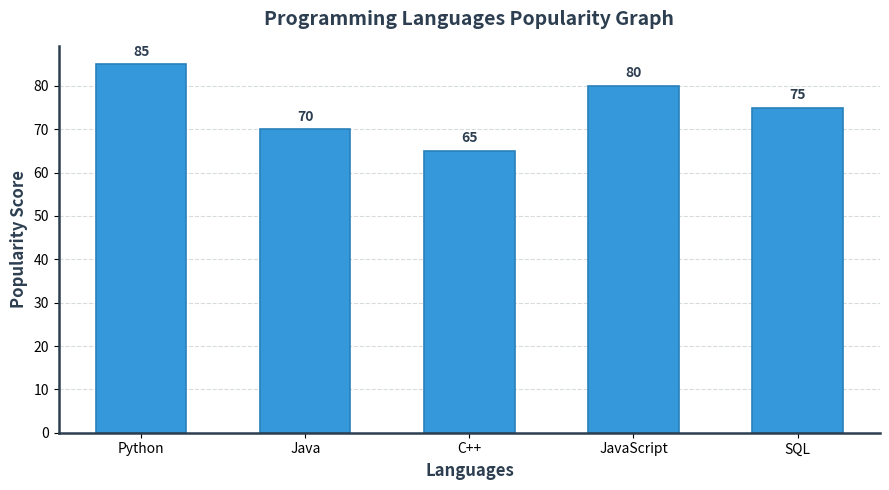

Generate this figure with matplotlib:
# ==========================================
# 1. IMPORTS: Saglyat aadhi library import kara
# ==========================================
import matplotlib.pyplot as plt

# ==========================================
# 2. DATA: Ithe tumcha swatahcha data taku shakta
# ==========================================
# Tumche labels (X-axis var kay dakhavaycha te)
categories = ['Python', 'Java', 'C++', 'JavaScript', 'SQL']

# Tumchya values (Y-axis var numbers/scores)
values = [85, 70, 65, 80, 75]

# ==========================================
# 3. SETUP: Figure aani Axis create kara
# ==========================================
fig, ax = plt.subplots(figsize=(9, 5))

# ==========================================
# 4. PLOT: Bar graph banavnya sathi command
# ==========================================
bars = ax.bar(categories, values, color='#3498db', edgecolor='#2980b9', width=0.55, linewidth=1.2)

# ==========================================
# 5. SPINES (Borders): Tumchi main requirement
# ==========================================
# Varchi ani ujeekadchi border kadhun taka
ax.spines['top'].set_visible(False)
ax.spines['right'].set_visible(False)

# Davikadchi ani khalchi border set karne (linewidth ani color)
ax.spines['left'].set(linewidth=1.8, color='#2c3e50')
ax.spines['bottom'].set(linewidth=1.8, color='#2c3e50')

# ==========================================
# 6. LABELS & TITLE: Nav deyne
# ==========================================
ax.set_title("Programming Languages Popularity Graph", fontsize=14, fontweight='bold', color='#2c3e50', pad=15)
ax.set_xlabel("Languages", fontsize=12, fontweight='bold', color='#2c3e50')
ax.set_ylabel("Popularity Score", fontsize=12, fontweight='bold', color='#2c3e50')

# ==========================================
# 7. GRID & VALUES: Background grid ani numbers
# ==========================================
ax.yaxis.grid(True, linestyle='--', alpha=0.6, color='#bdc3c7')
ax.set_axisbelow(True)

# Pratyek bar var varti value print karnyacha loop
for bar in bars:
    height = bar.get_height()
    ax.annotate(f'{height}',
                xy=(bar.get_x() + bar.get_width() / 2, height),
                xytext=(0, 4),  # thode var offset
                textcoords="offset points",
                ha='center', va='bottom', fontsize=10, fontweight='bold', color='#2c3e50')

# ==========================================
# 8. DISPLAY: Layout adjust karun graph dakhavne
# ==========================================
plt.tight_layout()
plt.show()
